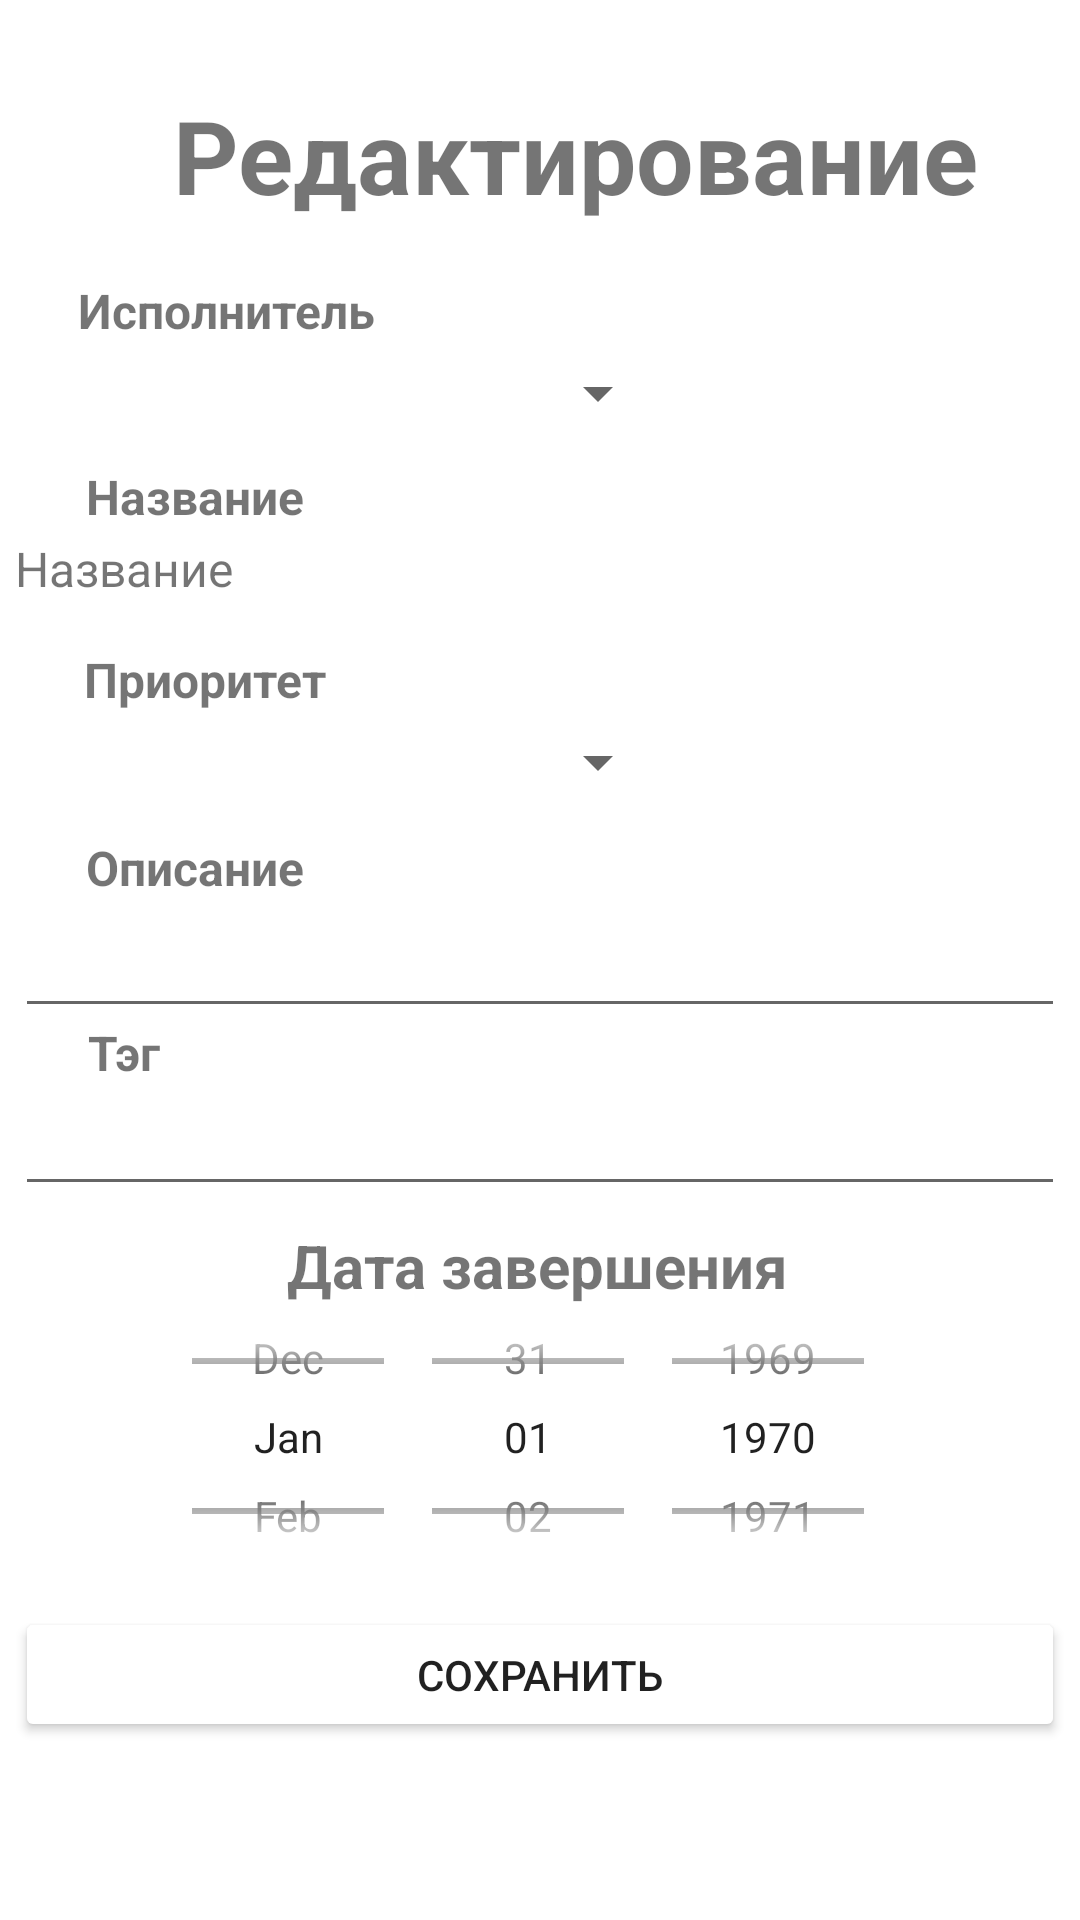

Here is an Android app screen rendered from its layout file. Give the layout XML and the strings, colors and styles it references.
<!-- AndroidManifest.xml: application theme Theme.TimeToDo -->
<!-- res/layout/task_edit.xml -->
<?xml version="1.0" encoding="utf-8"?>
<androidx.constraintlayout.widget.ConstraintLayout xmlns:android="http://schemas.android.com/apk/res/android"
    xmlns:app="http://schemas.android.com/apk/res-auto"
    xmlns:tools="http://schemas.android.com/tools"
    android:id="@+id/main"
    android:layout_width="match_parent"
    android:layout_height="match_parent"
    tools:context=".task_edit">

    <TextView
        android:id="@+id/textView30"
        android:layout_width="wrap_content"
        android:layout_height="wrap_content"
        android:text="Дата завершения"
        android:textSize="20sp"
        android:textStyle="bold"
        app:layout_constraintBottom_toBottomOf="parent"
        app:layout_constraintEnd_toEndOf="parent"
        app:layout_constraintHorizontal_bias="0.497"
        app:layout_constraintStart_toStartOf="parent"
        app:layout_constraintTop_toTopOf="parent"
        app:layout_constraintVertical_bias="0.666" />

    <DatePicker
        android:id="@+id/datePicker1"
        android:layout_width="259dp"
        android:layout_height="111dp"
        android:calendarViewShown="false"
        android:datePickerMode="spinner"
        app:layout_constraintBottom_toBottomOf="parent"
        app:layout_constraintEnd_toEndOf="parent"
        app:layout_constraintStart_toStartOf="parent"
        app:layout_constraintTop_toTopOf="parent"
        app:layout_constraintVertical_bias="0.8" />

    <TextView
        android:id="@+id/textView21"
        android:layout_width="wrap_content"
        android:layout_height="wrap_content"
        android:text="Описание"
        android:textSize="16sp"
        android:textStyle="bold"
        app:layout_constraintBottom_toBottomOf="parent"
        app:layout_constraintEnd_toEndOf="parent"
        app:layout_constraintHorizontal_bias="0.1"
        app:layout_constraintStart_toStartOf="parent"
        app:layout_constraintTop_toTopOf="parent"
        app:layout_constraintVertical_bias="0.45" />

    <ImageView
        android:id="@+id/imageView17"
        android:layout_width="40dp"
        android:layout_height="40dp"
        android:onClick="goBack7"
        android:tint="@color/blue"
        app:layout_constraintBottom_toBottomOf="parent"
        app:layout_constraintEnd_toEndOf="parent"
        app:layout_constraintHorizontal_bias="0.083"
        app:layout_constraintStart_toStartOf="parent"
        app:layout_constraintTop_toTopOf="parent"
        app:layout_constraintVertical_bias="0.056"
        app:srcCompat="@drawable/back1" />

    <TextView
        android:id="@+id/textView16"
        android:layout_width="wrap_content"
        android:layout_height="wrap_content"
        android:text="Редактирование"
        android:textSize="34sp"
        android:textStyle="bold"
        app:layout_constraintBottom_toBottomOf="parent"
        app:layout_constraintEnd_toEndOf="parent"
        app:layout_constraintHorizontal_bias="0.631"
        app:layout_constraintStart_toStartOf="parent"
        app:layout_constraintTop_toTopOf="parent"
        app:layout_constraintVertical_bias="0.049" />

    <TextView
        android:id="@+id/textView18"
        android:layout_width="wrap_content"
        android:layout_height="wrap_content"
        android:text="Исполнитель"
        android:textSize="16sp"
        android:textStyle="bold"
        app:layout_constraintBottom_toBottomOf="parent"
        app:layout_constraintEnd_toEndOf="parent"
        app:layout_constraintHorizontal_bias="0.1"
        app:layout_constraintStart_toStartOf="parent"
        app:layout_constraintTop_toTopOf="parent"
        app:layout_constraintVertical_bias="0.15" />

    <TextView
        android:id="@+id/textView19"
        android:layout_width="wrap_content"
        android:layout_height="wrap_content"
        android:text="Название"
        android:textSize="16sp"
        android:textStyle="bold"
        app:layout_constraintBottom_toBottomOf="parent"
        app:layout_constraintEnd_toEndOf="parent"
        app:layout_constraintHorizontal_bias="0.1"
        app:layout_constraintStart_toStartOf="parent"
        app:layout_constraintTop_toTopOf="parent"
        app:layout_constraintVertical_bias="0.25" />

    <TextView
        android:id="@+id/textView20"
        android:layout_width="wrap_content"
        android:layout_height="wrap_content"
        android:text="Приоритет"
        android:textSize="16sp"
        android:textStyle="bold"
        app:layout_constraintBottom_toBottomOf="parent"
        app:layout_constraintEnd_toEndOf="parent"
        app:layout_constraintHorizontal_bias="0.1"
        app:layout_constraintStart_toStartOf="parent"
        app:layout_constraintTop_toTopOf="parent"
        app:layout_constraintVertical_bias="0.349" />

    <Button
        android:id="@+id/button13"
        android:layout_width="350dp"
        android:layout_height="45dp"
        android:backgroundTint="@color/blue"
        android:onClick="doChange"
        android:text="Сохранить"
        app:layout_constraintBottom_toBottomOf="parent"
        app:layout_constraintEnd_toEndOf="parent"
        app:layout_constraintStart_toStartOf="parent"
        app:layout_constraintTop_toTopOf="parent"
        app:layout_constraintVertical_bias="0.9" />

    <Spinner
        android:id="@+id/spinner2"
        android:layout_width="200dp"
        android:layout_height="40dp"
        app:layout_constraintBottom_toBottomOf="parent"
        app:layout_constraintEnd_toEndOf="parent"
        app:layout_constraintHorizontal_bias="0.146"
        app:layout_constraintStart_toStartOf="parent"
        app:layout_constraintTop_toTopOf="parent"
        app:layout_constraintVertical_bias="0.185" />

    <EditText
        android:id="@+id/editTextText6"
        android:layout_width="350dp"
        android:layout_height="45dp"
        android:ems="10"
        android:inputType="text"
        app:layout_constraintBottom_toBottomOf="parent"
        app:layout_constraintEnd_toEndOf="parent"
        app:layout_constraintStart_toStartOf="parent"
        app:layout_constraintTop_toTopOf="parent" />

    <Spinner
        android:id="@+id/spinner3"
        android:layout_width="200dp"
        android:layout_height="40dp"
        app:layout_constraintBottom_toBottomOf="parent"
        app:layout_constraintEnd_toEndOf="parent"
        app:layout_constraintHorizontal_bias="0.146"
        app:layout_constraintStart_toStartOf="parent"
        app:layout_constraintTop_toTopOf="parent"
        app:layout_constraintVertical_bias="0.39" />

    <TextView
        android:id="@+id/textView17"
        android:layout_width="wrap_content"
        android:layout_height="wrap_content"
        android:text="Тэг"
        android:textSize="16dp"
        android:textStyle="bold"
        app:layout_constraintBottom_toBottomOf="parent"
        app:layout_constraintEnd_toEndOf="parent"
        app:layout_constraintHorizontal_bias="0.087"
        app:layout_constraintStart_toStartOf="parent"
        app:layout_constraintTop_toTopOf="parent"
        app:layout_constraintVertical_bias="0.55" />

    <EditText
        android:id="@+id/editTextText"
        android:layout_width="350dp"
        android:layout_height="45dp"
        android:ems="10"
        android:inputType="text"
        app:layout_constraintBottom_toBottomOf="parent"
        app:layout_constraintEnd_toEndOf="parent"
        app:layout_constraintStart_toStartOf="parent"
        app:layout_constraintTop_toTopOf="parent"
        app:layout_constraintVertical_bias="0.6" />

    <TextView
        android:id="@+id/textView24"
        android:layout_width="350dp"
        android:layout_height="45dp"
        android:text="Название"
        android:textSize="16sp"
        app:layout_constraintBottom_toBottomOf="parent"
        app:layout_constraintEnd_toEndOf="parent"
        app:layout_constraintHorizontal_bias="0.508"
        app:layout_constraintStart_toStartOf="parent"
        app:layout_constraintTop_toTopOf="parent"
        app:layout_constraintVertical_bias="0.3" />
</androidx.constraintlayout.widget.ConstraintLayout>
<!-- resources referenced by this layout -->
<resources>
  <style name="Theme.TimeToDo" parent="Base.Theme.TimeToDo" />
  <style name="Base.Theme.TimeToDo" parent="Theme.AppCompat.Light.NoActionBar">
          
          
          <item name="colorPrimary">@color/white</item>
          <item name="colorPrimaryDark">@color/black</item>
          <item name="colorAccent">@color/blue</item>
          <item name="android:textColor">@color/black</item>
      </style>
  <!-- not gathered from this repository: default colours our renderer supplied (Android Studio template values) -->
  <color name="black">#FF000000</color>
  <color name="white">#FFFFFFFF</color>
</resources>
